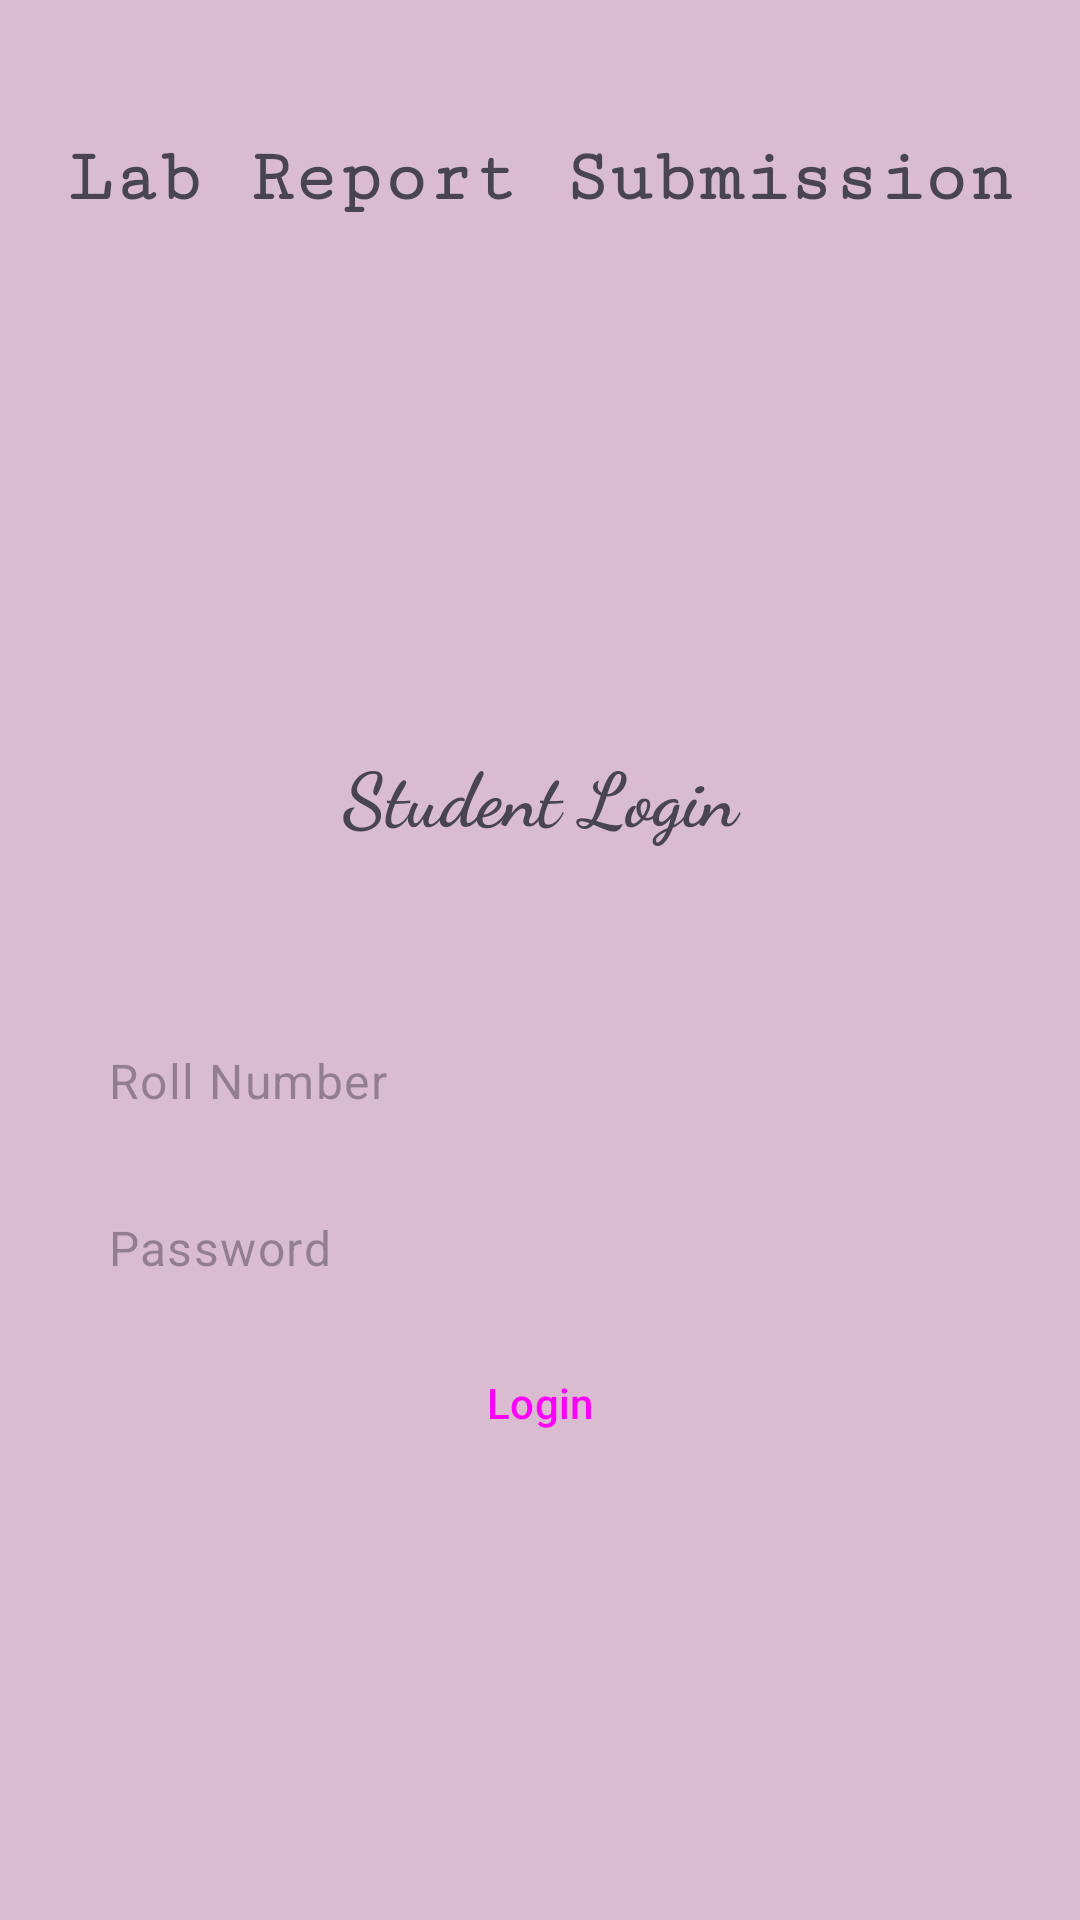

Reconstruct the res/layout file that produces this screen, plus the resources it refers to.
<!-- AndroidManifest.xml: application theme Theme.Lab_submission -->
<!-- res/layout/activity_student_home.xml -->
<?xml version="1.0" encoding="utf-8"?>
<LinearLayout xmlns:android="http://schemas.android.com/apk/res/android"
    xmlns:app="http://schemas.android.com/apk/res-auto"
    xmlns:tools="http://schemas.android.com/tools"
    android:layout_width="match_parent"
    android:layout_height="match_parent"
    android:orientation="vertical"
    android:padding="10dp"
    android:background="#548F4373"
    tools:context=".student_home">
    <TextView
        android:id="@+id/textView"
        android:layout_width="match_parent"
        android:layout_height="99dp"
        android:fontFamily="serif-monospace"
        android:text="Lab Report Submission"
        android:gravity="center"
        android:textStyle="bold"
        android:textSize="25dp"/>

    <LinearLayout
        android:layout_width="match_parent"
        android:layout_height="match_parent"
        android:orientation="vertical"
        android:gravity="center"
        android:padding="10dp">
        <TextView
            android:id="@+id/tv1"
            android:layout_width="match_parent"
            android:layout_height="wrap_content"
            android:fontFamily="cursive"
            android:layout_marginBottom="50dp"
            android:gravity="center"
            android:text="Student Login"
            android:textSize="25dp"
            android:textStyle="bold" />
        <EditText
            android:id="@+id/stu_uname"
            android:layout_width="match_parent"
            android:layout_height="wrap_content"
            android:ems="6"
            android:inputType="number"
            style="@style/Widget.Material3.AutoCompleteTextView.OutlinedBox"
            android:hint="Roll Number" />

        <EditText
            android:id="@+id/stu_pass"
            android:layout_width="match_parent"
            android:layout_height="wrap_content"
            android:ems="10"
            style="@style/Widget.Material3.AutoCompleteTextView.OutlinedBox"
            android:inputType="numberPassword"
            android:hint="Password"/>

        <Button
            android:id="@+id/button3"
            android:layout_width="match_parent"
            android:layout_height="wrap_content"
            android:text="Login"
            style="@style/Widget.Material3.Button.IconButton.Outlined"
            android:onClick="stu_logg"/>
    </LinearLayout>



</LinearLayout>
<!-- resources referenced by this layout -->
<resources>
  <style name="Theme.Lab_submission" parent="Base.Theme.Lab_submission" />
  <style name="Base.Theme.Lab_submission" parent="Theme.Material3.DayNight.NoActionBar">
          
          
          <item name="android:statusBarColor">@color/black</item>
  
      </style>
  <color name="black">#FF000000</color>
</resources>
